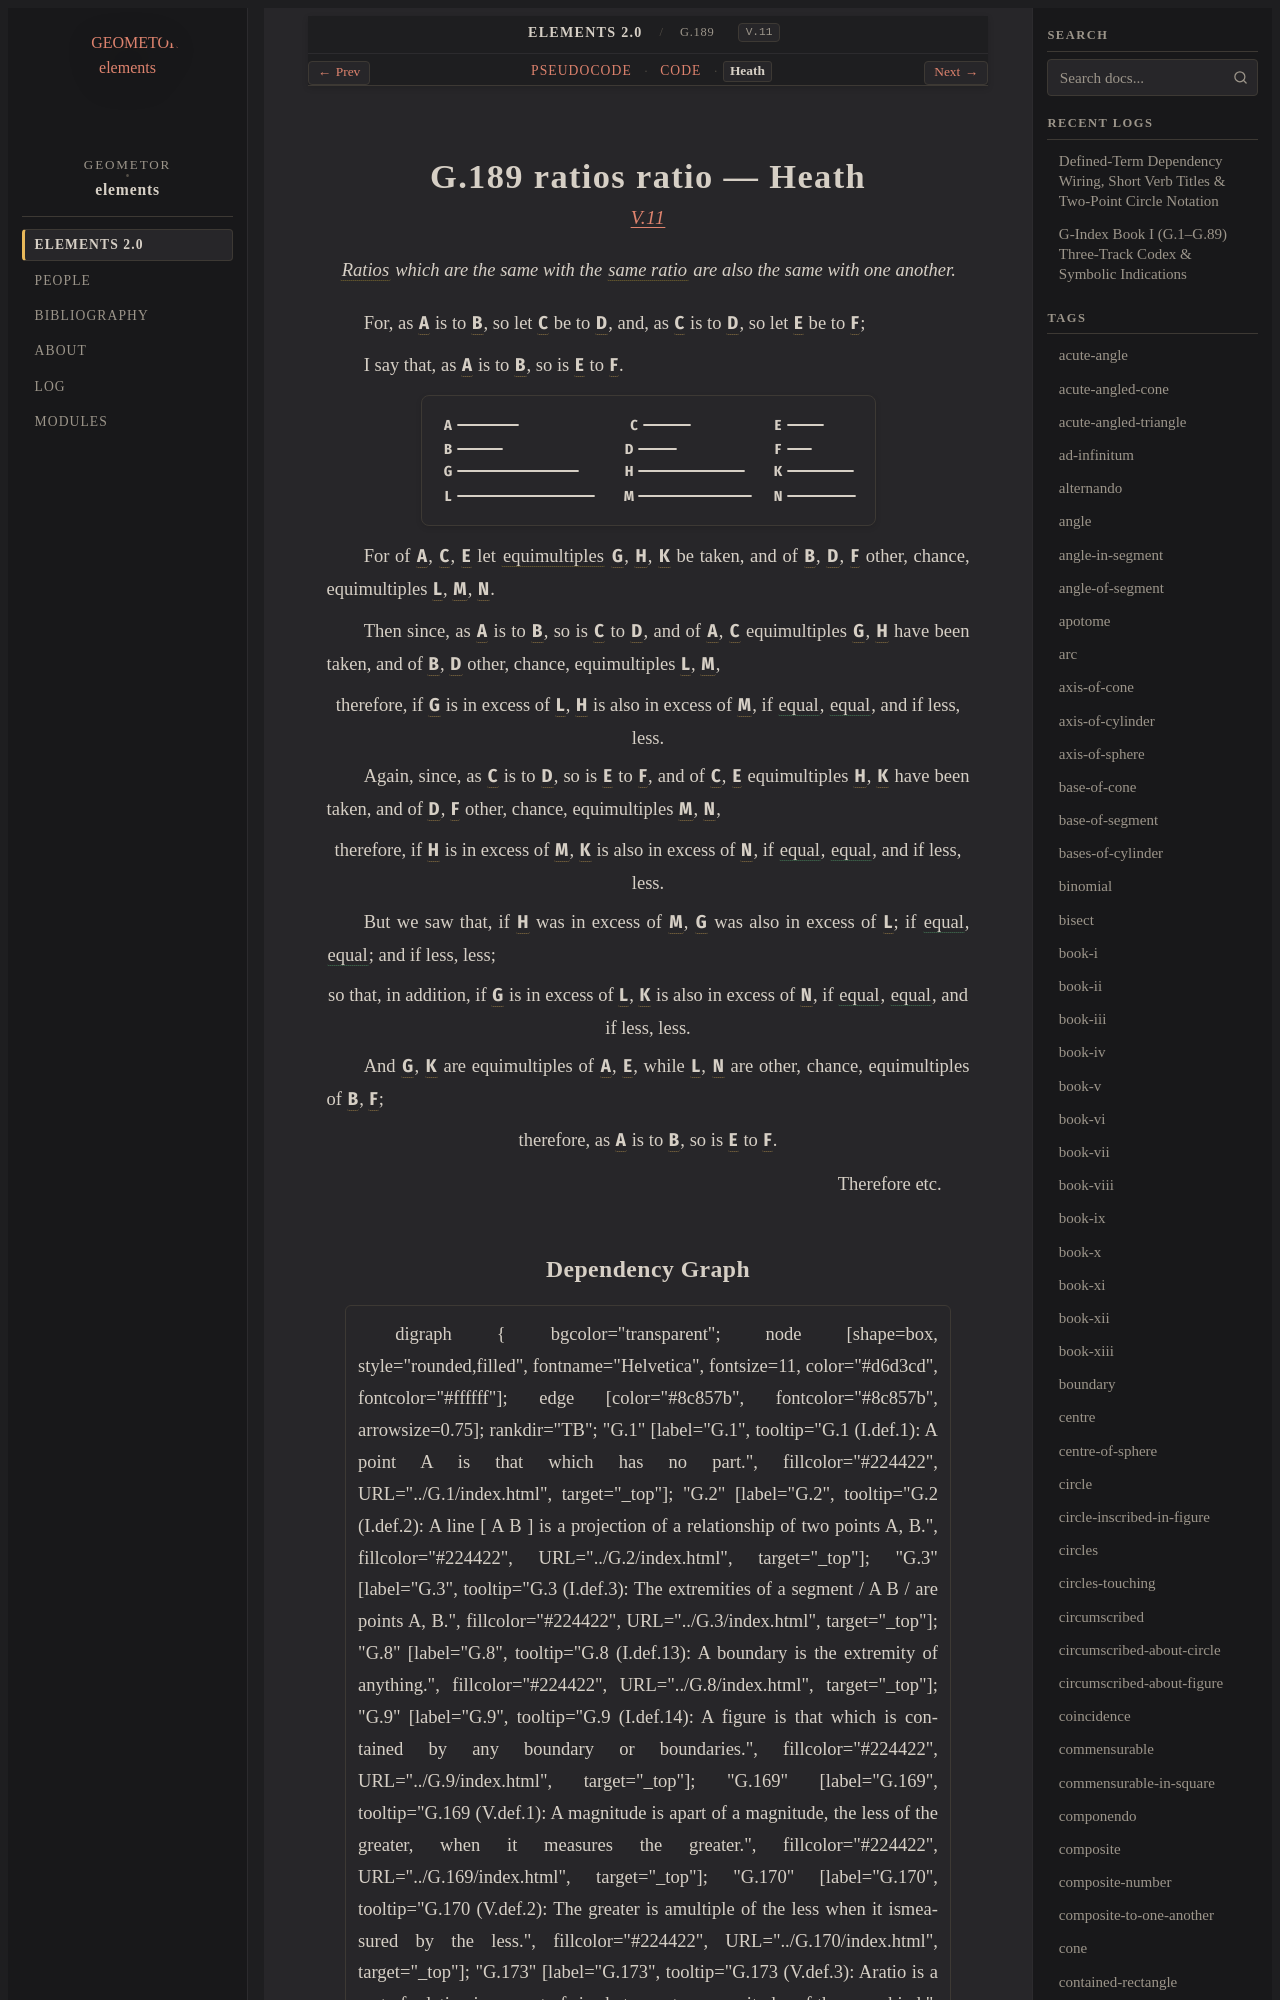

repository: geometor/elements · page: elements2/G.189/heath.html · generator: sphinx

:canonical_id: G.189
:original_id: V.11
:title: G.189 ratios ratio
:volume: II
:book: V
:type: prop

G.189 ratios ratio — Heath
==========================

.. rubric:: `V.11 <https://geometor.github.io/euclid/heath/volume_II/book_v/propositions/11/>`_

.. enunciation::

   :term:`Ratios <G.173>` which are the same with the :term:`same ratio <G.176>` are also the same with one another.

For, as :g:`A <g1:A>` is to :g:`B <g1:B>`, so let :g:`C <g1:C>` be to :g:`D <g1:D>`, and, as :g:`C <g1:C>` is to :g:`D <g1:D>`, so let :g:`E <g1:E>` be to :g:`F <g1:F>`;

I say that, as :g:`A <g1:A>` is to :g:`B <g1:B>`, so is :g:`E <g1:E>` to :g:`F <g1:F>`.

.. picture:: g1.svg
   :alt: Folio 0164 Figure 1

For of :g:`A <g1:A>`, :g:`C <g1:C>`, :g:`E <g1:E>` let :term:`equimultiples <multiple>` :g:`G <g1:G>`, :g:`H <g1:H>`, :g:`K <g1:K>` be taken, and of :g:`B <g1:B>`, :g:`D <g1:D>`, :g:`F <g1:F>` other, chance, equimultiples :g:`L <g1:L>`, :g:`M <g1:M>`, :g:`N <g1:N>`.

Then since, as :g:`A <g1:A>` is to :g:`B <g1:B>`, so is :g:`C <g1:C>` to :g:`D <g1:D>`, and of :g:`A <g1:A>`, :g:`C <g1:C>` equimultiples :g:`G <g1:G>`, :g:`H <g1:H>` have been taken, and of :g:`B <g1:B>`, :g:`D <g1:D>` other, chance, equimultiples :g:`L <g1:L>`, :g:`M <g1:M>`,

.. assertion::

   therefore, if :g:`G <g1:G>` is in excess of :g:`L <g1:L>`, :g:`H <g1:H>` is also in excess of :g:`M <g1:M>`, if :eq:`equal <g1:G = g1:L>`, :eq:`equal <g1:H = g1:M>`, and if less, less.

Again, since, as :g:`C <g1:C>` is to :g:`D <g1:D>`, so is :g:`E <g1:E>` to :g:`F <g1:F>`, and of :g:`C <g1:C>`, :g:`E <g1:E>` equimultiples :g:`H <g1:H>`, :g:`K <g1:K>` have been taken, and of :g:`D <g1:D>`, :g:`F <g1:F>` other, chance, equimultiples :g:`M <g1:M>`, :g:`N <g1:N>`,

.. assertion::

   therefore, if :g:`H <g1:H>` is in excess of :g:`M <g1:M>`, :g:`K <g1:K>` is also in excess of :g:`N <g1:N>`, if :eq:`equal <g1:H = g1:M>`, :eq:`equal <g1:K = g1:N>`, and if less, less.

But we saw that, if :g:`H <g1:H>` was in excess of :g:`M <g1:M>`, :g:`G <g1:G>` was also in excess of :g:`L <g1:L>`; if :eq:`equal <g1:H = g1:M>`, :eq:`equal <g1:G = g1:L>`; and if less, less;

.. assertion::
